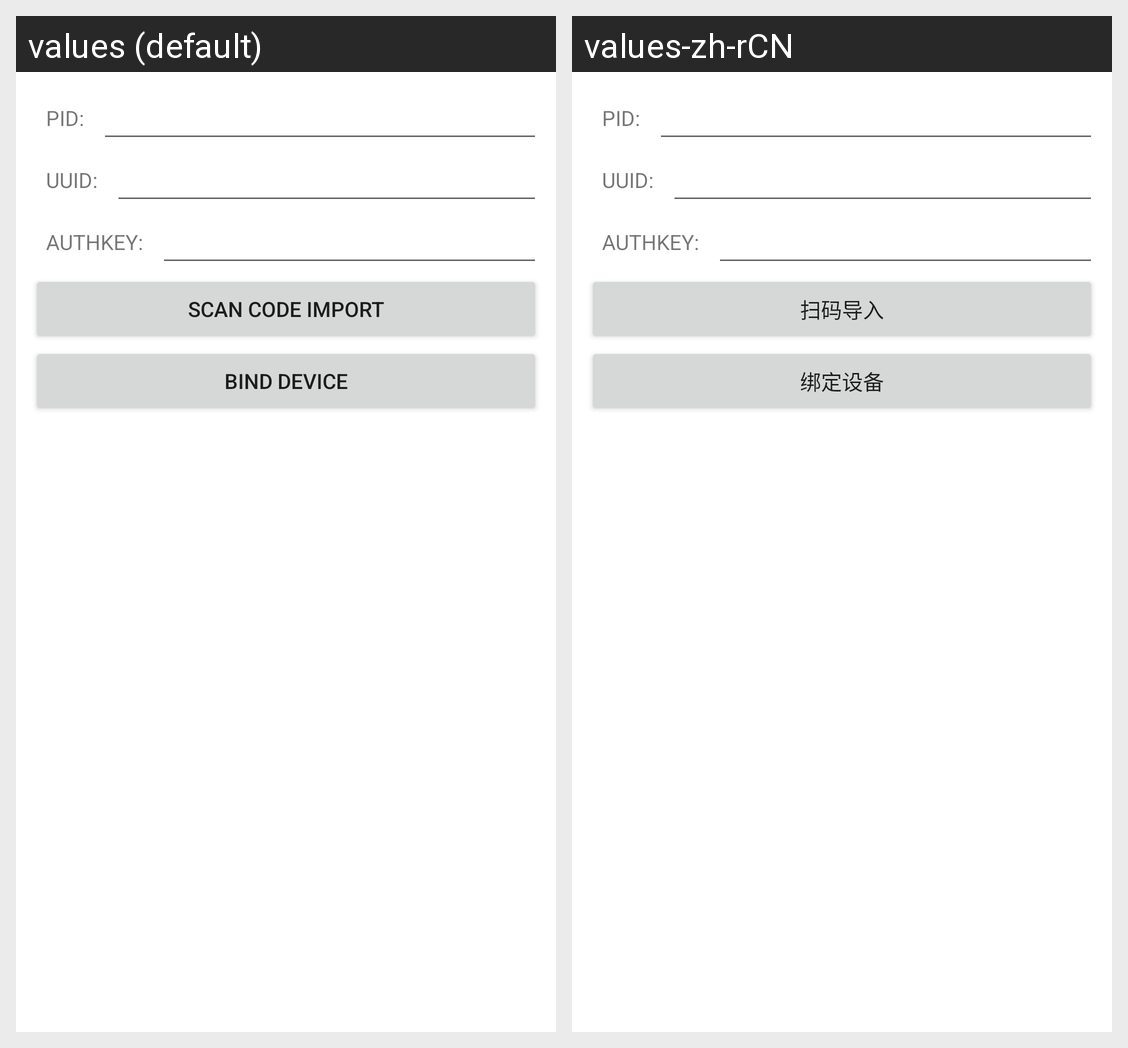

For this localized Android screen grid, give each drawn string resource with its value in every locale shown.
Android screen res/layout/activity_configuration.xml rendered under 2 locales, left to right: values (default), values-zh-rCN. Device: Nexus 5 (rendered at 1080×1920; each locale shown at half size, 540×960, under a caption strip naming it); theme Theme.TuyaSmart_PhotoFrame.
Strings drawn on this screen, with the default value and each locale's value (text and hints the layout hard-codes, and strings that could not be matched under every locale, appear in the picture but are not listed):

text_pid
  values: PID:
  values-zh-rCN: PID:

text_uuid
  values: UUID:
  values-zh-rCN: UUID:

text_authKey
  values: AUTHKEY:
  values-zh-rCN: AUTHKEY:

btn_scan
  values: Scan code import
  values-zh-rCN: 扫码导入

btn_bind
  values: Bind Device
  values-zh-rCN: 绑定设备
